Run: headless pygame with SDL's dummy video driver; simulated clock (each Clock.tick advances the game by its frame time, no real sleeping); random seed 0; keys injected as events and as key.get_pressed() state; mouse plan: one left click at the window centre at the start of phase 2, then a move to the lower-right quarter at the start of phase 3.
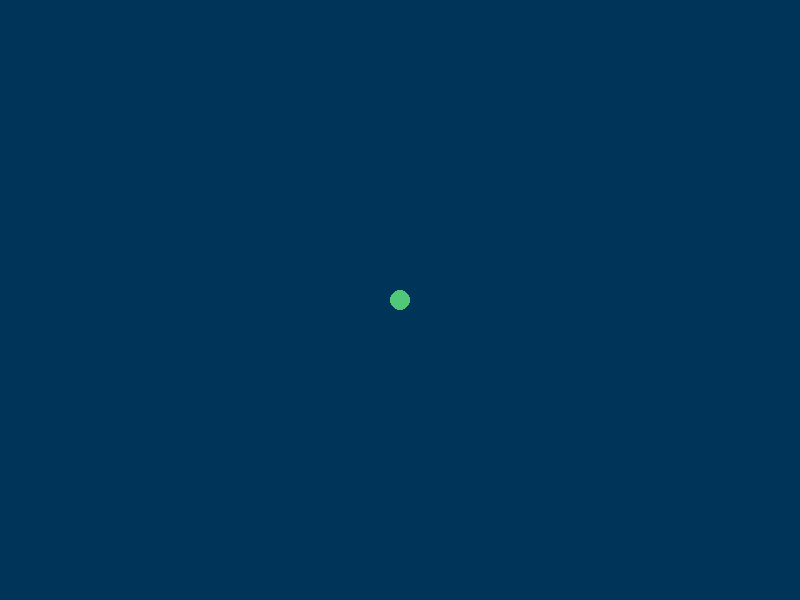
Frame 1 of 4 · flips 1–60 · no input
Frame 2 of 4 · flips 61–180 · clicked the window centre · tapped SPACE, RETURN · held RIGHT (→), D · screen unchanged from frame 1, image omitted
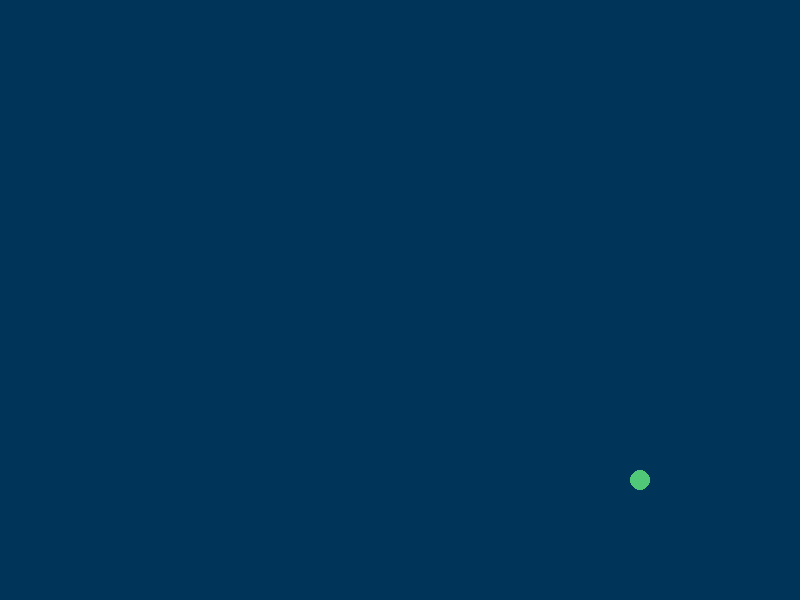
Frame 3 of 4 · flips 181–300 · moved the mouse to the lower-right quarter · held DOWN (↓), S
Frame 4 of 4 · flips 301–420 · held LEFT (←), A, UP (↑), W · screen unchanged from frame 3, image omitted

The pygame program that drew these frames:

import pygame
pygame.init()
background=pygame.display.set_mode((800,600))
pygame.display.set_caption("머드락")

x_pos=background.get_size()[0]//2
y_pos=background.get_size()[1]//2

play=True
while play:
    for event in pygame.event.get():
        if event.type==pygame.QUIT:
            play=False
        if event.type==pygame.MOUSEMOTION:
            x_pos, y_pos = pygame.mouse.get_pos()
            pygame.draw.circle(background,(80,200,120),(x_pos,y_pos), 10)
        if event.type==pygame.MOUSEBUTTONDOWN:
            if event.button == 1:
                background.fill((20,135,200)) #KAIST Medium Blue
    pygame.display.update()
    background.fill((0,52,88))
    pygame.draw.circle(background, (80,200,120), (x_pos, y_pos), 10)
pygame.quit()

    
